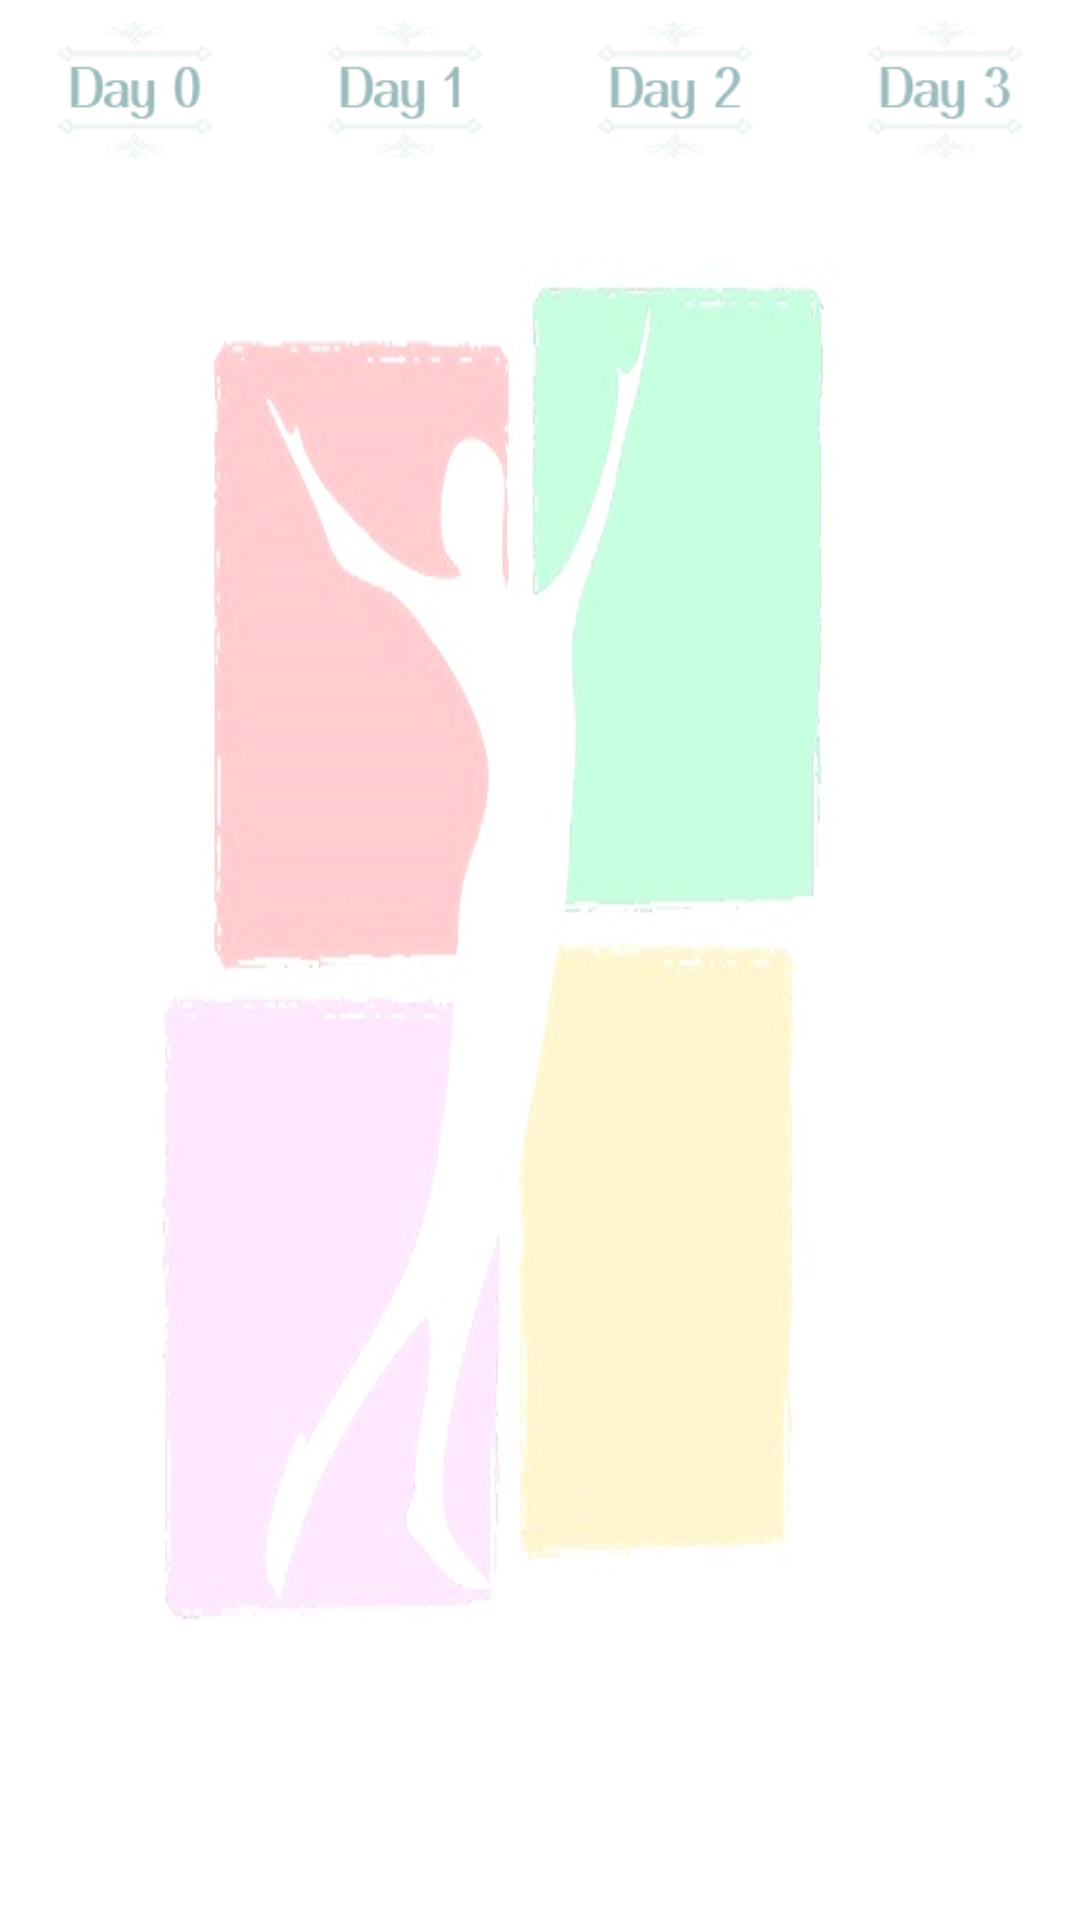

Produce the Android XML layout that renders to this screen, including the resource entries it uses.
<!-- AndroidManifest.xml: application theme AppTheme -->
<!-- res/layout/fragment_schedule.xml -->
<?xml version="1.0" encoding="utf-8"?>
 
<RelativeLayout xmlns:android="http://schemas.android.com/apk/res/android"
              android:layout_width="fill_parent"
              android:layout_height="fill_parent"
              android:background="@drawable/background1"
              android:orientation="vertical" >
 
    <LinearLayout
        android:id="@+id/lvib"
        android:layout_width="fill_parent"
        android:layout_height="wrap_content"
        android:layout_alignParentLeft="true"
        android:layout_alignParentTop="true"
        android:layout_marginTop="0dp"
        android:background="#ffffff"
        android:weightSum="4"
        android:orientation="horizontal" >

        <ImageButton
            android:id="@+id/imageButton1"
            android:layout_width="fill_parent"
            android:layout_height="60dp"
            android:background="#ffffff"
            android:layout_weight="1"
            android:src="@drawable/day0" />

        <ImageButton
            android:id="@+id/imageButton2"
            android:layout_width="fill_parent"
            android:layout_height="60dp"
            android:layout_weight="1"
            android:background="#ffffff"
            android:src="@drawable/day1" />

        <ImageButton
            android:id="@+id/imageButton3"
            android:layout_width="fill_parent"
            android:layout_height="60dp"
            android:layout_weight="1"
            android:background="#ffffff"
            android:src="@drawable/day2" />

        <ImageButton
            android:id="@+id/imageButton4"
            android:layout_weight="1"
            android:layout_width="fill_parent"
            android:layout_height="60dp"
            android:background="#ffffff"
            android:src="@drawable/day3" />
    </LinearLayout>
    
    <ListView android:id="@+id/list_data"
              android:layout_height="match_parent"
			  android:layout_width="match_parent"
			  android:paddingLeft="5dp"
			  android:paddingRight="15dp"
			  android:layout_below="@+id/lvib"/>
 
</RelativeLayout>
<!-- resources referenced by this layout -->
<resources>
  <!-- drawable background1: png bitmap (drawable-hdpi, 123022 bytes) -->
  <!-- drawable day0: png bitmap (drawable-hdpi, 2985 bytes) -->
  <!-- drawable day1: png bitmap (drawable-hdpi, 2851 bytes) -->
  <!-- drawable day2: png bitmap (drawable-hdpi, 2960 bytes) -->
  <!-- drawable day3: png bitmap (drawable-hdpi, 2981 bytes) -->
  <style name="AppTheme" parent="AppBaseTheme">
          
      </style>
</resources>
